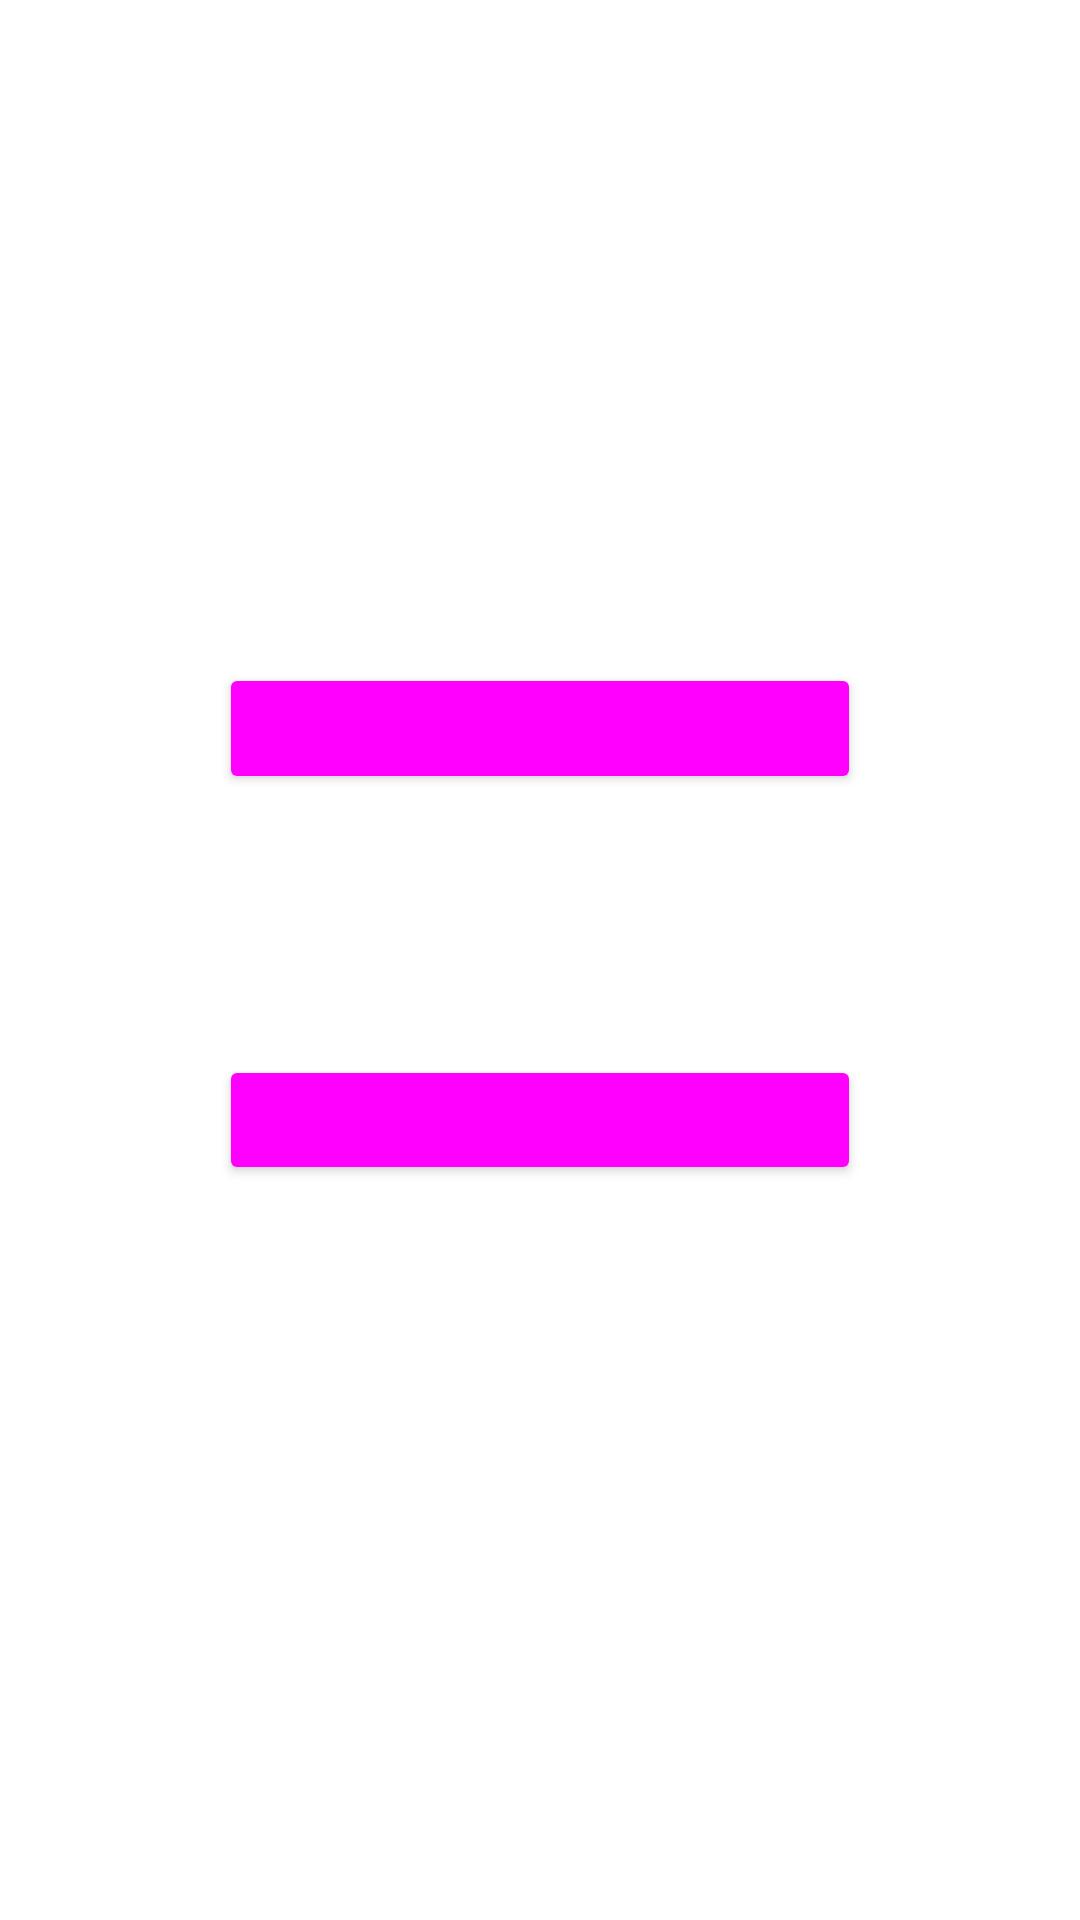

Android layout source for this screen:
<!-- AndroidManifest.xml: application theme Theme.DanneseHomeActivity -->
<!-- res/layout/activity_1.xml -->
<?xml version="1.0" encoding="utf-8"?>
<androidx.constraintlayout.widget.ConstraintLayout xmlns:android="http://schemas.android.com/apk/res/android"
    xmlns:app="http://schemas.android.com/apk/res-auto"
    xmlns:tools="http://schemas.android.com/tools"
    android:layout_width="match_parent"
    android:layout_height="match_parent"
    tools:context=".Activity1">

    <Button
        android:id="@+id/btnCalcu"
        android:layout_width="0dp"
        android:layout_height="0dp"
        android:layout_marginStart="73dp"
        android:layout_marginTop="221dp"
        android:layout_marginEnd="73dp"
        android:layout_marginBottom="87dp"
        android:backgroundTint="#781010"
        android:fontFamily="sans-serif-medium"
        android:text="CALCULATOR"
        android:textSize="24sp"
        android:theme="@style/Widget.Material3.Button.TextButton.Icon"
        app:layout_constraintBottom_toTopOf="@+id/btnFam"
        app:layout_constraintEnd_toEndOf="parent"
        app:layout_constraintStart_toStartOf="parent"
        app:layout_constraintTop_toTopOf="parent" />

    <Button
        android:id="@+id/btnFam"
        android:layout_width="0dp"
        android:layout_height="0dp"
        android:layout_marginStart="73dp"
        android:layout_marginEnd="73dp"
        android:layout_marginBottom="245dp"
        android:backgroundTint="#781010"
        android:fontFamily="sans-serif-medium"
        android:text="FAMILY"
        android:textSize="24sp"
        android:theme="@style/Widget.Material3.Button.TextButton.Icon"
        app:layout_constraintBottom_toBottomOf="parent"
        app:layout_constraintEnd_toEndOf="parent"
        app:layout_constraintStart_toStartOf="parent"
        app:layout_constraintTop_toBottomOf="@+id/btnCalcu" />

</androidx.constraintlayout.widget.ConstraintLayout>
<!-- resources referenced by this layout -->
<resources>
  <style name="Theme.DanneseHomeActivity" parent="Theme.MaterialComponents.DayNight.DarkActionBar">
          
          <item name="colorPrimary">@color/purple_500</item>
          <item name="colorPrimaryVariant">@color/purple_700</item>
          <item name="colorOnPrimary">@color/white</item>
          
          <item name="colorSecondary">@color/teal_200</item>
          <item name="colorSecondaryVariant">@color/teal_700</item>
          <item name="colorOnSecondary">@color/black</item>
          
          <item name="android:statusBarColor" tools:targetApi="l">?attr/colorPrimaryVariant</item>
          
      </style>
  <color name="purple_500">#FF6200EE</color>
  <color name="purple_700">#FF3700B3</color>
  <color name="white">#FFFFFFFF</color>
  <color name="teal_200">#FF03DAC5</color>
  <color name="teal_700">#FF018786</color>
  <color name="black">#FF000000</color>
</resources>
